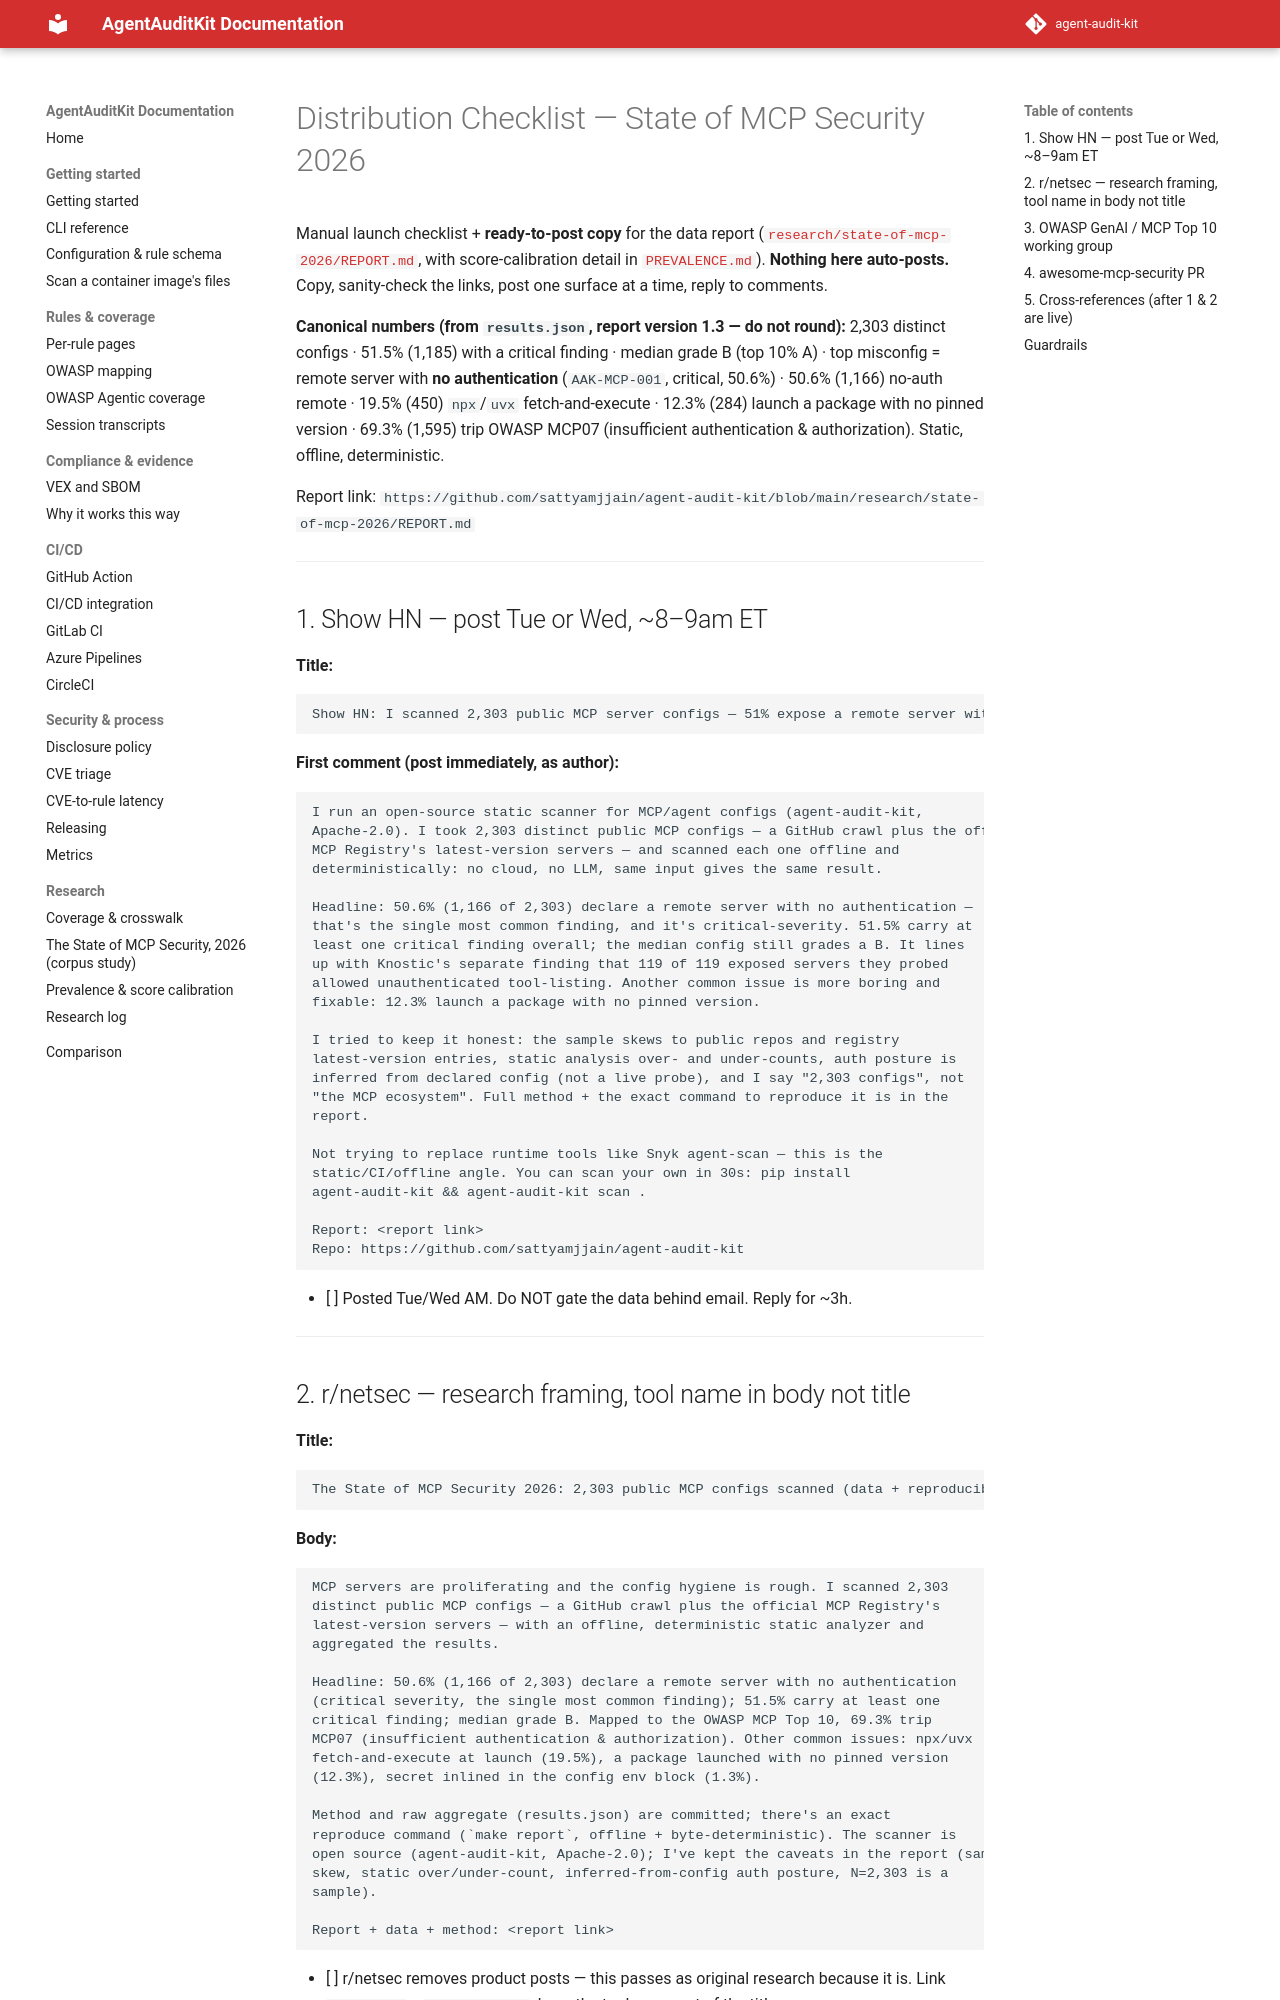

repository: sattyamjjain/agent-audit-kit · page: docs/DISTRIBUTION-CHECKLIST/index.html · generator: mkdocs

# Distribution Checklist — State of MCP Security 2026

Manual launch checklist + **ready-to-post copy** for the data report
([`research/state-of-mcp-2026/REPORT.md`](https://sattyamjjain.github.io/agent-audit-kit/docs/research/state-of-mcp-2026/REPORT/),
with score-calibration detail in
[`PREVALENCE.md`](https://sattyamjjain.github.io/agent-audit-kit/docs/research/state-of-mcp-2026/PREVALENCE/)).
**Nothing here auto-posts.** Copy, sanity-check the links, post one surface at a
time, reply to comments.

**Canonical numbers (from `results.json`, report version 1.3 — do not round):**
2,303 distinct configs · 51.5% (1,185) with a critical finding · median grade B
(top 10% A) · top misconfig = remote server with **no authentication**
(`AAK-MCP-001`, critical, 50.6%) · 50.6% (1,166) no-auth remote · 19.5% (450)
`npx`/`uvx` fetch-and-execute · 12.3% (284) launch a package with no pinned
version · 69.3% (1,595) trip OWASP MCP07 (insufficient authentication &
authorization). Static, offline, deterministic.

Report link: `https://github.com/sattyamjjain/agent-audit-kit/blob/main/research/state-of-mcp-2026/REPORT.md`

---

## 1. Show HN — post Tue or Wed, ~8–9am ET

**Title:**
```
Show HN: I scanned 2,303 public MCP server configs — 51% expose a remote server with no auth
```

**First comment (post immediately, as author):**
```
I run an open-source static scanner for MCP/agent configs (agent-audit-kit,
Apache-2.0). I took 2,303 distinct public MCP configs — a GitHub crawl plus the official
MCP Registry's latest-version servers — and scanned each one offline and
deterministically: no cloud, no LLM, same input gives the same result.

Headline: 50.6% (1,166 of 2,303) declare a remote server with no authentication —
that's the single most common finding, and it's critical-severity. 51.5% carry at
least one critical finding overall; the median config still grades a B. It lines
up with Knostic's separate finding that 119 of 119 exposed servers they probed
allowed unauthenticated tool-listing. Another common issue is more boring and
fixable: 12.3% launch a package with no pinned version.

I tried to keep it honest: the sample skews to public repos and registry
latest-version entries, static analysis over- and under-counts, auth posture is
inferred from declared config (not a live probe), and I say "2,303 configs", not
"the MCP ecosystem". Full method + the exact command to reproduce it is in the
report.

Not trying to replace runtime tools like Snyk agent-scan — this is the
static/CI/offline angle. You can scan your own in 30s: pip install
agent-audit-kit && agent-audit-kit scan .

Report: <report link>
Repo: https://github.com/sattyamjjain/agent-audit-kit
```

- [ ] Posted Tue/Wed AM. Do NOT gate the data behind email. Reply for ~3h.

---
